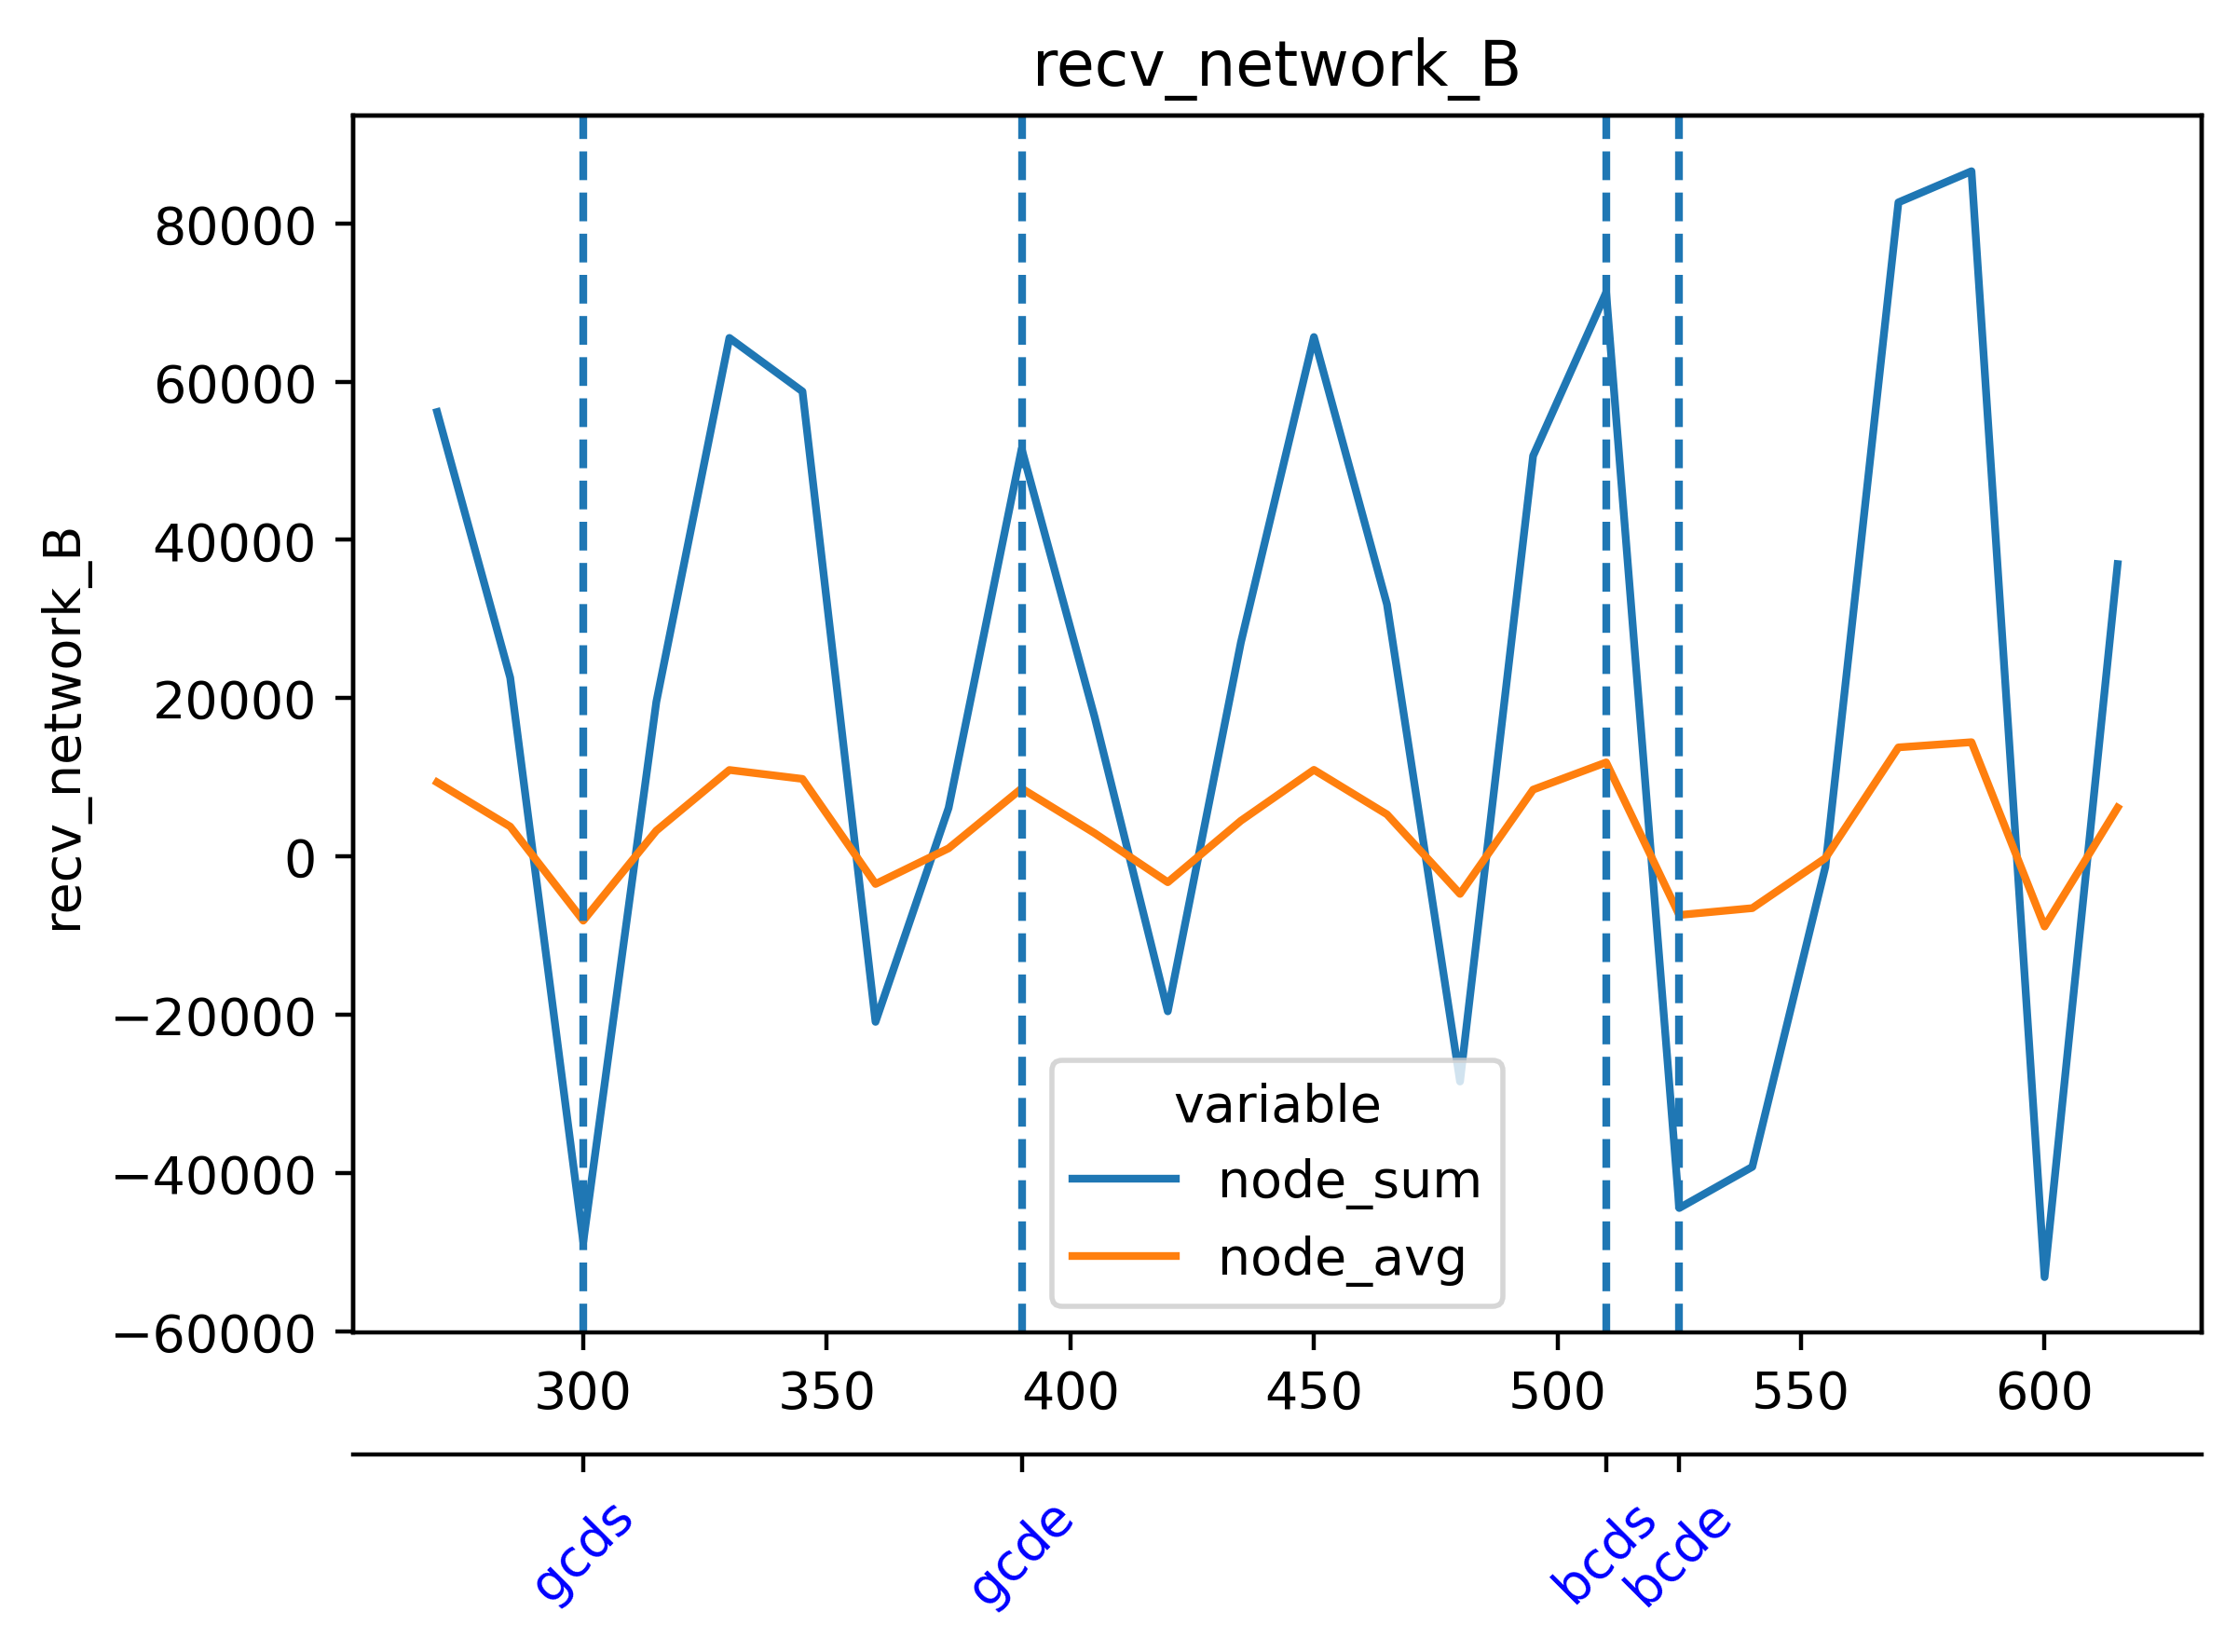

Data behind this chart, as committed beside it:
timestamp, beacon-metrics-gazer--889f401b7ac24b45ad…, cadvisor, cl-1-prysm-geth--7fc964e5142748bcb0dab76…, cl-2-prysm-geth--b4b812a13e874086a0bc30c…, cl-3-prysm-geth--6d7b63950dff472593c4429…, cl-4-prysm-geth--db5fcf5dd652488c858ddca…, cl-5-prysm-geth--5ac35d02641d44d598ccf86…, dora--d22603b309a34a4ba1a3a6b2ac2556b4, el-1-geth-prysm--6df8fe6e0f84467bae8dcb9…, el-2-geth-prysm--81461ecf4fe34400a4f469d…, el-3-geth-prysm--61039548227e41ebbd20da4…, el-4-geth-prysm--37430a8575e6418a817b053…, el-5-geth-prysm--4e779ddb7bec422ca4c887c…, el-forkmon--8074a951bb3741f6978b424a5b05…, ethereum-metrics-exporter-1-prysm-geth--…, ethereum-metrics-exporter-2-prysm-geth--…, ethereum-metrics-exporter-3-prysm-geth--…, ethereum-metrics-exporter-4-prysm-geth--…, ethereum-metrics-exporter-5-prysm-geth--…, grafana--7cfae55ca3bc401e8bd611634a1d2f7…, helpers-grafana-1, kurtosis-api--c6aa81f473fd49ecb33f78f539…, kurtosis-engine--2f2b4f032bfd4da298afd2b…
1717052424, 33.97, 581.1, 66724, 65380, 65437, 67730, 74076, 324.5, 11700, 8469, 8836, 8741, 6652, 14934, 6935, 6790, 5454, 5446, 6055, 5.411, 0.0, 13.6, 0.0
1717052439, 33.97, 680, 45791, 74353, 65149, 75199, 66854, 378.2, 12730, 10054, 9281, 8741, 8082, 17084, 6619, 4870, 4160, 4018, 5039, 6.169, 0.0, 8.352, 0.0
1717052454, 37.47, 670.9, 74828, 78922, 74840, 73341, 74978, 382.8, 12404, 10658, 8553, 8806, 9810, 17084, 5825, 6802, 5232, 7290, 6221, 8.907, 0.0, 9.795, 0.0
1717052469, 37.84, 687.9, 74033, 67059, 74516, 76864, 85945, 325.1, 9819, 10610, 8553, 9394, 9797, 18848, 6905, 7492, 5457, 8001, 6039, 8.827, 0.0, 7.823, 0.0
1717052484, 37.79, 675.1, 66859, 64642, 68698, 64011, 64980, 383.8, 8707, 11013, 8192, 9532, 9831, 12818, 6456, 5487, 5652, 6227, 6201, 9.429, 0.0, 9.232, 0.0
1717052499, 37.36, 658, 73885, 64078, 73555, 77881, 73440, 395.7, 8990, 11408, 10496, 9532, 9771, 20500, 6251, 3552, 4029, 5619, 4468, 9.515, 0.0, 9.077, 0.0
1717052514, 42.72, 664, 77083, 73942, 75017, 76772, 80383, 429.8, 9668, 8145, 11700, 9180, 9880, 18531, 5371, 6142, 5786, 6590, 6468, 11.25, 0.0, 10.85, 0.0
1717052529, 42.38, 662.2, 83297, 76714, 63468, 76772, 77150, 377.6, 10657, 8879, 11700, 8524, 9684, 19259, 5790, 6142, 6846, 5621, 6468, 9.577, 0.0, 7.826, 0.0
1717052544, 39.84, 678.9, 67617, 66829, 64462, 63802, 66237, 406.9, 11539, 10488, 10894, 8877, 9444, 18816, 5733, 6791, 6203, 6212, 6867, 7.812, 0.0, 7.014, 0.0
1717052559, 41.81, 681.6, 65729, 66829, 64862, 73428, 73960, 398.1, 11103, 10488, 12124, 9537, 9965, 20250, 5266, 5873, 4996, 4745, 6109, 7.9, 0.0, 7.057, 0.0
1717052574, 33.5, 689.5, 77051, 73616, 74026, 82368, 73960, 398.1, 9342, 10577, 12271, 10810, 10286, 19520, 5250, 6328, 6385, 5789, 6431, 8.044, 0.0, 3.168, 0.0
1717052589, 31.85, 677.6, 73031, 77253, 74546, 73754, 74083, 310.8, 9698, 9338, 11023, 10535, 10792, 21003, 5786, 6328, 5870, 5364, 5940, 6.049, 0.0, 2.058, 0.0
1717052604, 28.73, 662.5, 65539, 67308, 74594, 64878, 64602, 320.3, 11793, 8288, 9240, 10382, 10792, 21106, 5941, 5520, 6326, 6675, 6812, 3.151, 0.0, 0.9507, 0.0
1717052619, 47321, 673.9, 73799, 57497, 68608, 63687, 74885, 63865, 11544, 8837, 9172, 9605, 10592, 20926, 4949, 4359, 4764, 5741, 4713, 1.373, 0.0, 1.397, 0.0
1717052634, 47356, 667, 81100, 79324, 75766, 73091, 74443, 47574, 12664, 10022, 10341, 9526, 10636, 23551, 6121, 6101, 6558, 4845, 4682, 2.496, 0.0, 3.747, 0.0
1717052649, 46702, 677.3, 82604, 75077, 77717, 80693, 76218, 313, 11914, 10230, 10955, 8682, 11548, 23551, 7611, 6101, 6159, 5649, 7030, 1.609, 0.0, 3.079, 1.472
1717052664, 30.3, 671.1, 65780, 65333, 69393, 67253, 69601, 313, 12184, 11081, 11108, 8561, 11203, 22392, 6602, 5705, 6210, 5327, 6022, 1.609, 0.0, 1.579, 1.786
1717052679, 27.61, 680.6, 75164, 72296, 75102, 73211, 76601, 430.6, 11783, 11856, 10702, 9070, 10134, 23909, 5232, 4906, 4448, 4337, 5992, 0.0, 0.0, 1.188, 6.476
1717052694, 31.01, 683.6, 74724, 76115, 80666, 73981, 78444, 416.3, 11810, 12267, 10591, 9375, 10528, 24996, 5541, 4531, 5336, 5970, 4761, 113.6, 0.0, 1.582, 5.793
1717052709, 32.93, 676.1, 78251, 78970, 67253, 77289, 66911, 317.9, 11899, 10094, 10673, 10133, 10319, 24996, 6141, 6443, 5748, 6548, 6193, 118, 256, 4.074, 5.763
1717052724, 25.75, 671.5, 69114, 69673, 67253, 64740, 66911, 317.9, 10123, 7812, 10058, 9413, 10623, 19654, 6323, 6662, 6529, 7912, 6756, 89.66, 253.2, 6.054, 0.0
1717052739, 32.29, 691.5, 76802, 75526, 78062, 74187, 63602, 389.6, 11287, 8197, 11785, 9684, 10311, 19899, 4714, 6623, 5702, 5491, 4869, 120.2, 387.1, 3.21, 0.0
1717052754, 37.07, 682.3, 79905, 74534, 75182, 80943, 80566, 392.7, 11539, 9335, 12431, 9246, 10045, 26960, 4714, 6354, 3825, 5695, 5653, 3.176, 4.922, 2.738, 0.0
1717052769, 38.44, 673.2, 79905, 81105, 69890, 77127, 78703, 323.9, 11539, 10138, 11329, 10063, 9881, 26960, 6740, 7086, 5908, 7291, 6451, 16.72, 3.335, 14.21, 0.0
1717052784, 38.44, 665.6, 67719, 65143, 69890, 67355, 78703, 382.8, 10864, 10596, 10583, 9524, 9286, 22932, 6799, 7086, 6456, 6363, 5528, 14.46, 1.423, 19.23, 0.0
1717052799, 36.8, 680.2, 65271, 66281, 75438, 76842, 77061, 375.6, 11498, 10552, 9768, 10943, 9334, 22932, 5304, 4683, 7033, 5405, 6396, 11.45, 3.265, 17.18, 0.0
1717052814, 29.88, 693.4, 79036, 78155, 76447, 75775, 73143, 370, 12725, 10999, 8949, 11618, 9430, 29043, 5623, 4138, 5974, 5405, 6200, 4.697, 3.418, 11.3, 0.0
1717052829, 28.7, 693.4, 79036, 75006, 70894, 75227, 66378, 299.7, 12956, 10612, 7439, 10951, 10800, 27544, 5428, 5767, 5684, 6693, 5550, 3.697, 3.439, 1.557, 2.724
1717052844, 34.43, 678.9, 67579, 72590, 70894, 67455, 66378, 454, 13898, 11553, 7845, 10426, 11922, 28629, 5989, 5456, 5816, 6662, 5532, 7.89, 2.515, 5.881, 2.592
1717052859, 40.1, 667.5, 75280, 74940, 75831, 64977, 76039, 398.3, 14127, 11987, 8340, 10683, 11935, 28629, 5912, 5246, 5784, 4543, 4761, 8.067, 0.0, 7.087, 1.595
1717052874, 33.1, 660.9, 81913, 75271, 74548, 77486, 75494, 297.1, 14455, 13815, 8592, 11080, 11140, 32593, 5697, 5246, 5567, 4799, 5325, 5.903, 0.0, 9.454, 1.382
1717052889, 33.1, 663.7, 74479, 74924, 73231, 76740, 67198, 307.2, 14037, 13815, 9506, 11468, 11438, 25119, 5774, 6110, 5173, 6436, 6050, 7.112, 0.0, 9.405, 3.011
1717052904, 34.76, 665, 67192, 64667, 69493, 68680, 66463, 307.8, 14037, 13571, 9087, 11404, 10994, 24306, 5818, 5555, 4421, 6220, 6256, 6.921, 0.0, 9.33, 3.364
1717052919, 33.94, 648.3, 76491, 73751, 74243, 74785, 75689, 432.6, 13471, 13869, 9360, 11865, 11643, 31034, 3826, 4439, 4724, 5596, 5286, 6.273, 0.0, 7.943, 0.0
1717052934, 30.47, 653.1, 76491, 76138, 77664, 76815, 81247, 388.8, 11719, 12577, 9586, 11935, 11689, 30619, 4092, 5630, 5032, 4597, 5286, 2.318, 0.0, 5.951, 0.0
1717052949, 34.29, 676.4, 58177, 68175, 75117, 58156, 78027, 302.7, 9383, 11607, 8117, 11623, 10485, 22032, 5461, 5646, 5492, 5562, 6179, 31.97, 0.0, 1.75, 0.0
1717052964, 35.63, 698.6, 65546, 67369, 68391, 68035, 66901, 306.3, 12116, 11586, 9561, 11504, 10027, 28688, 5628, 5575, 5629, 6556, 6177, 514.5, 0.0, 7.884, 0.0
1717052979, 38.03, 690.4, 75457, 77387, 67559, 66864, 62762, 390.7, 13753, 11590, 10072, 11663, 12198, 29256, 5525, 3540, 3614, 4596, 4359, 823.5, 0.0, 12.88, 0.0
1717052994, 33.13, 674.2, 75457, 75500, 77778, 83671, 75747, 48066, 14945, 11899, 10492, 12357, 11141, 35307, 6000, 5348, 5035, 4277, 6322, 1162, 0.0, 10.84, 0.0
1717053009, 62035, 664.3, 78670, 74305, 79644, 81962, 74801, 48051, 15440, 11285, 10909, 10984, 11670, 30732, 8454, 5663, 5756, 5767, 6697, 890.2, 0.0, 10.84, 0.0
1717053024, 95676, 675.9, 67823, 65783, 60284, 59800, 68536, 63808, 14553, 10257, 11447, 8408, 12716, 22499, 7704, 5198, 5285, 5567, 5388, 1715, 0.0, 9.906, 0.0
1717053039, 47421, 687.8, 75603, 74851, 70819, 76990, 74236, 63106, 11773, 9755, 11251, 9086, 11748, 24484, 6818, 5334, 5507, 6199, 6194, 1488, 0.0, 8.571, 0.0
